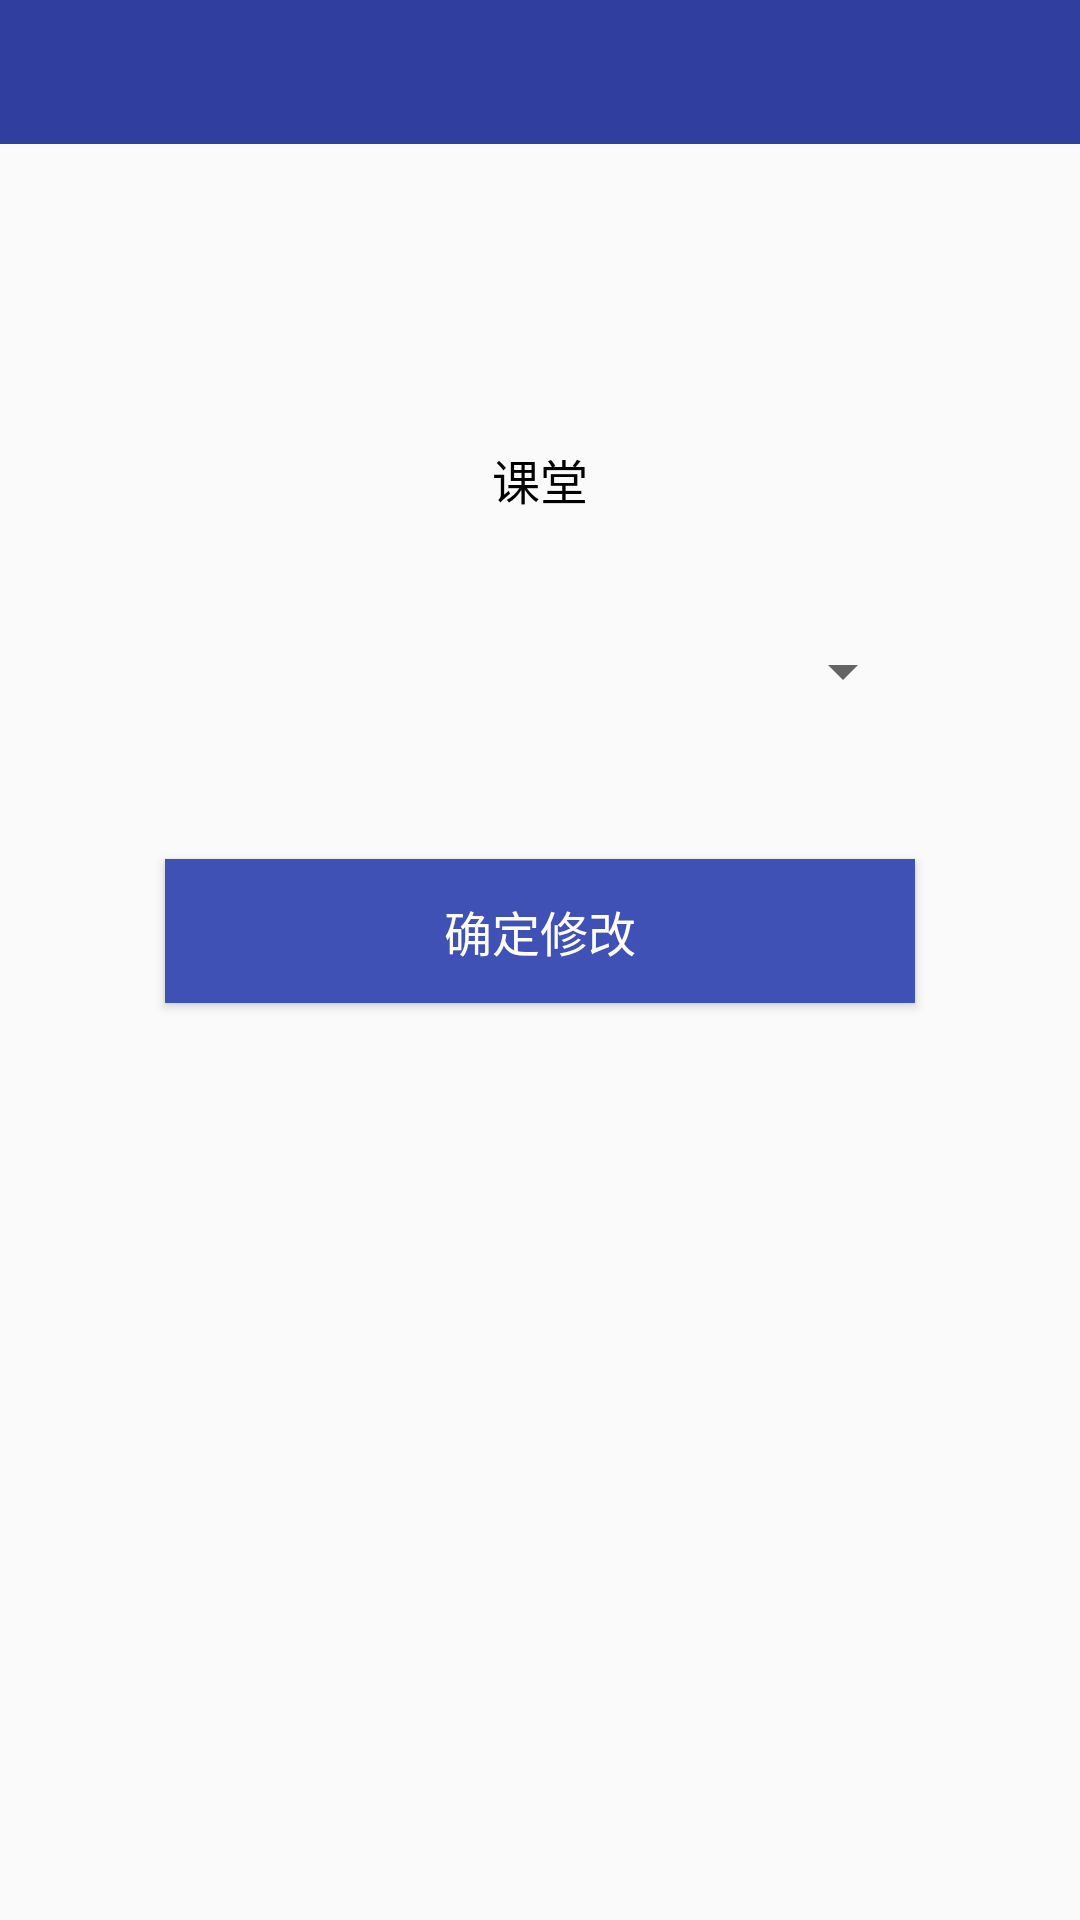

Reconstruct the res/layout file that produces this screen, plus the resources it refers to.
<!-- AndroidManifest.xml: application theme AppTheme -->
<!-- res/layout/activity_update_time_limit.xml -->
<?xml version="1.0" encoding="utf-8"?>
<LinearLayout xmlns:android="http://schemas.android.com/apk/res/android"
    xmlns:app="http://schemas.android.com/apk/res-auto"
    xmlns:tools="http://schemas.android.com/tools"
    android:layout_width="match_parent"
    android:layout_height="match_parent"
    tools:context=".activity.UpdateTimeLimit"
    android:orientation="vertical">

    <include layout="@layout/title_common"/>

    <TextView
        android:id="@+id/tv_oldTimeLimit"
        android:layout_width="wrap_content"
        android:layout_height="wrap_content"
        android:textColor="@color/colorBlack"
        android:text="课堂"
        android:layout_marginTop="100dp"
        android:layout_gravity="center_horizontal"
        android:textSize="16sp"/>

    <Spinner
        android:id="@+id/sp_newTimeLimit"
        android:layout_width="250dp"
        android:layout_height="45dp"
        android:layout_marginTop="30dp"
        android:layout_gravity="center_horizontal">
    </Spinner>

    <Button
        android:id="@+id/btn_updateTimeLimit"
        android:layout_width="250dp"
        android:layout_height="wrap_content"
        android:text="确定修改"
        android:textColor="@color/colorWhite"
        android:textSize="16sp"
        android:background="@color/colorPrimary"
        android:layout_gravity="center_horizontal"
        android:layout_marginTop="40dp"/>

</LinearLayout>
<!-- res/layout/title_common.xml (included above) -->
<?xml version="1.0" encoding="utf-8"?>
<RelativeLayout
    xmlns:android="http://schemas.android.com/apk/res/android" android:layout_width="match_parent"
    android:layout_height="48dp"
    android:background="@color/colorPrimaryDark">
    
    <LinearLayout
        android:id="@+id/ll_back"
        android:layout_width="60dp"
        android:layout_height="match_parent">
        <ImageView
            android:layout_width="30dp"
            android:layout_height="22dp"
            android:src="@drawable/icon_back"
            android:layout_gravity="center"/>
    </LinearLayout>

    <TextView
        android:id="@+id/tv_common"
        android:layout_width="wrap_content"
        android:layout_height="wrap_content"
        android:textColor="@color/colorWhite"
        android:textSize="20sp"
        android:layout_centerInParent="true"/>

</RelativeLayout>
<!-- resources referenced by this layout -->
<resources>
  <color name="colorBlack">#000000</color>
  <color name="colorPrimary">#3F51B5</color>
  <color name="colorPrimaryDark">#303F9F</color>
  <color name="colorWhite">#FFFFFF</color>
  <style name="AppTheme" parent="Theme.AppCompat.Light.DarkActionBar">
          
          <item name="colorPrimary">@color/colorPrimary</item>
          <item name="colorPrimaryDark">@color/colorPrimaryDark</item>
          <item name="colorAccent">@color/colorPrimary</item>
      </style>
</resources>
